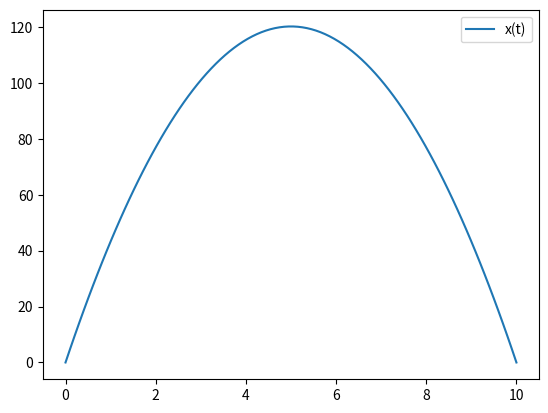

Reproduce this figure in Python.
"""
[redacted]
"""
import matplotlib.pyplot as plt
import numpy as np


def pb01():
    """
    Part a: Replacing the second derivative in this equation with its finite-difference
    approximation (as given below), derive a relaxation-method equation for solving
    this problem on a time-like “grid” of points with separation h.
    """

    """
    x(t) = (1/2) * [x(t + h) + x(t - h) + g*h^2]
    """

    """
    Part b: Taking the boundary conditions to be that x = 0 at t = 0 and t = 10, 
    write a program to solve for the height of the ball as a function of time using 
    the relaxation method with 100 points and make a plot of the result from t = 0 to 
    t = 10. Run the relaxation method until the answers change by 10−6 or less at every 
    point on each step.
    """

    # Constants and Parameters
    g = 9.81

    # Initialize 2 arrays with size n
    n = 100
    x1, x2 = np.zeros(n, dtype=float), np.zeros(n, dtype=float)

    # Initializing the arrays
    x1[0] = x1[n - 1] = 0
    x1[1:n - 1] = 1
    x2[0] = x2[n - 1] = 0

    # Time interval
    t1, t2 = 0, 10
    ts = np.linspace(t1, t2, n)

    # Step size
    h = (t2 - t1) / n

    # Accuracy
    target = 10e-7

    while max(abs(x1 - x2)) > target:
        # Compute new position values
        for i in range(1, n - 1):
            x2[i] = (1 / 2) * (x1[i + 1] + x1[i - 1] + g * h ** 2)
        # Swap arrays
        x1, x2 = x2, x1
    plt.plot(ts, x1, label="x(t)")
    plt.legend()
    plt.savefig("hw07b.png")
    plt.show()
    return


def extraCredit():
    """

    """
    return


if __name__ == '__main__':
    pb01()
    pass
